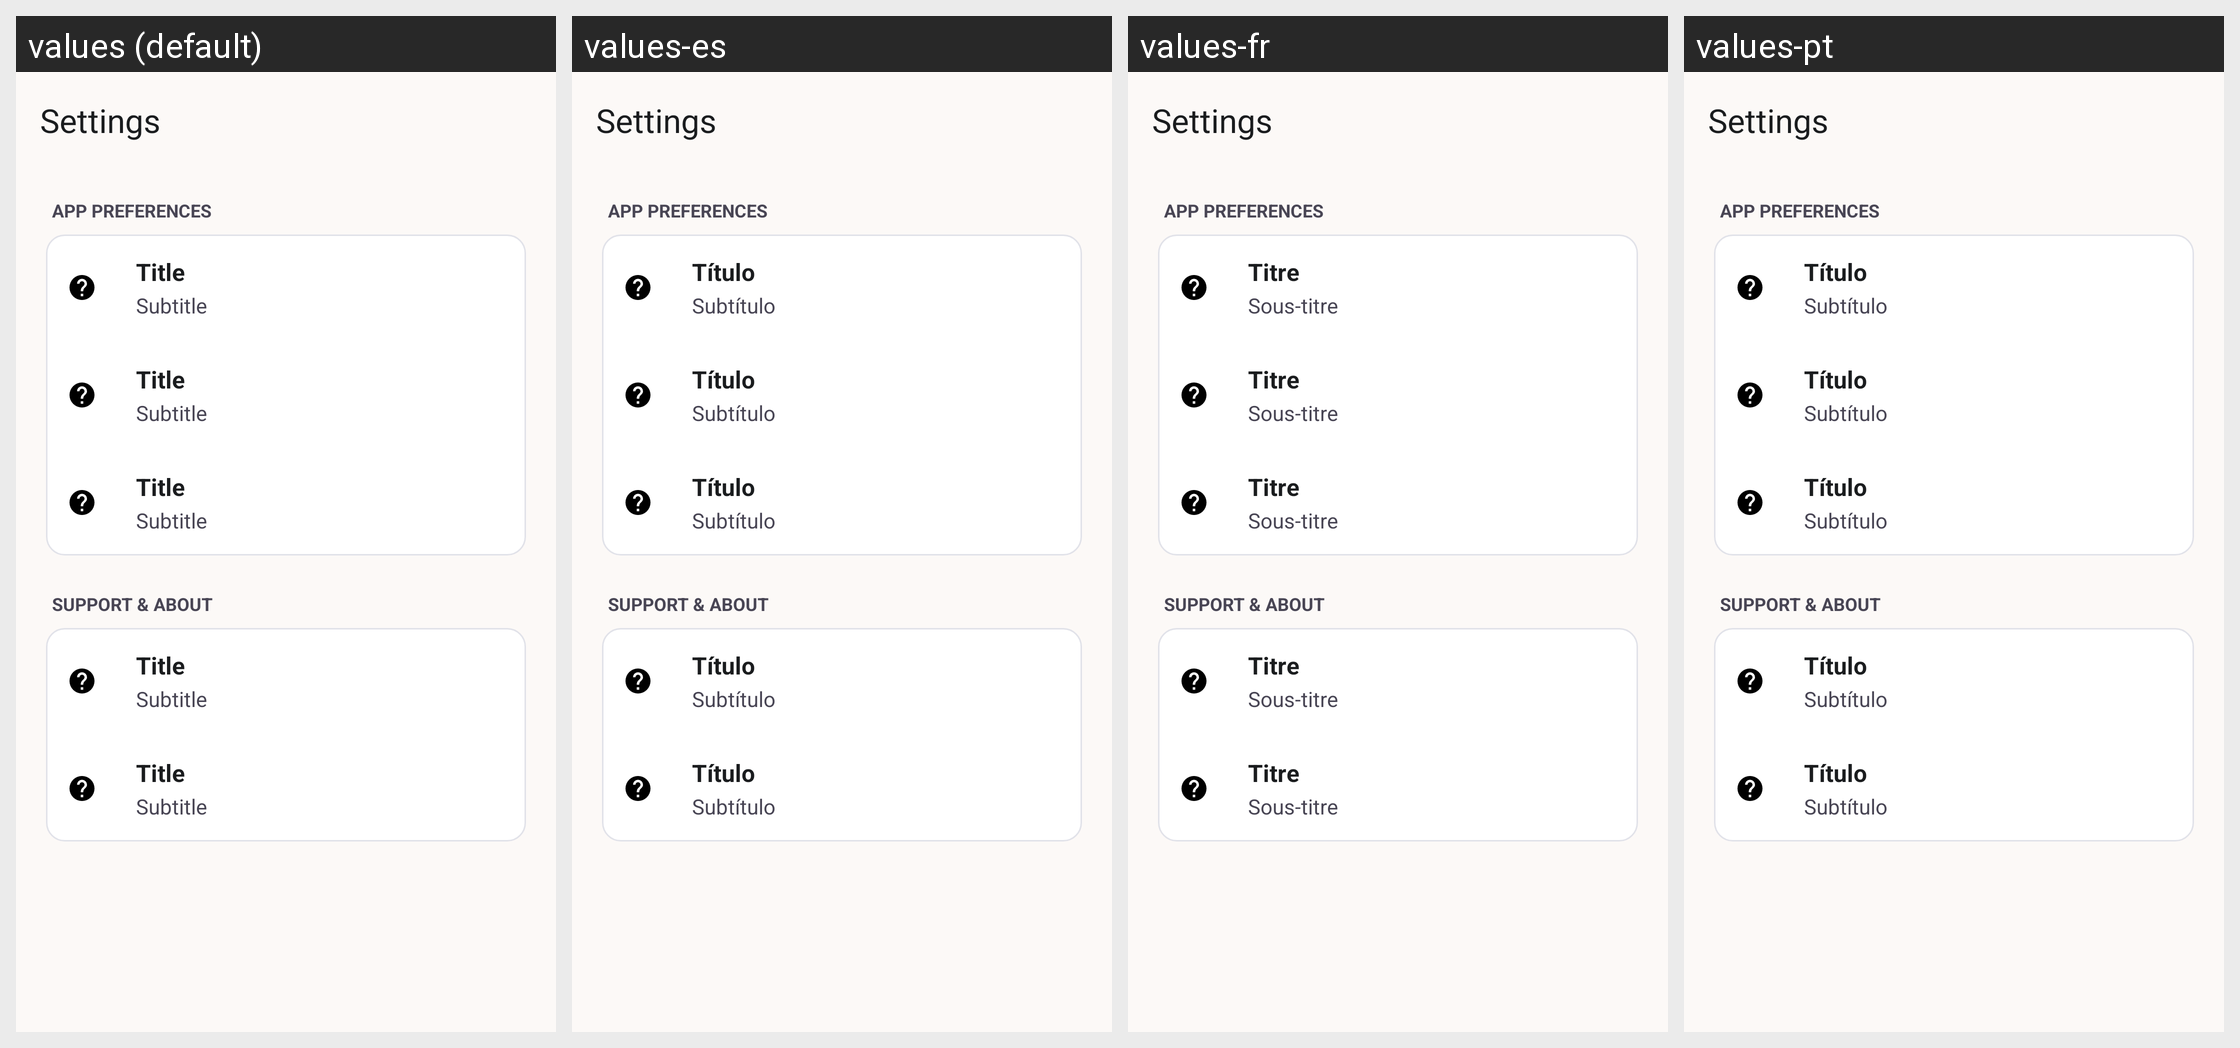

The same Android screen rendered under several of its app's locales, left to right. List the strings drawn on it with the default value and each locale's translation.
Android screen res/layout/activity_settings.xml rendered under 4 locales, left to right: values (default), values-es, values-fr, values-pt. Device: Nexus 5 (rendered at 1080×1920; each locale shown at half size, 540×960, under a caption strip naming it); theme Theme.WomenSafety.
Other locales in the repository, not shown: values-ar, values-bn, values-hi.
Strings drawn on this screen, with the default value and each locale's value (text and hints the layout hard-codes, and strings that could not be matched under every locale, appear in the picture but are not listed):

settings_settings
  values: Settings
  values-es: Settings  [not translated; the default value is used]
  values-fr: Settings  [not translated; the default value is used]
  values-pt: Settings  [not translated; the default value is used]

settings_app_preferences
  values: APP PREFERENCES
  values-es: APP PREFERENCES  [not translated; the default value is used]
  values-fr: APP PREFERENCES  [not translated; the default value is used]
  values-pt: APP PREFERENCES  [not translated; the default value is used]

settings_support_amp_about
  values: SUPPORT & ABOUT
  values-es: SUPPORT & ABOUT  [not translated; the default value is used]
  values-fr: SUPPORT & ABOUT  [not translated; the default value is used]
  values-pt: SUPPORT & ABOUT  [not translated; the default value is used]

placeholder_title
  values: Title
  values-es: Título
  values-fr: Titre
  values-pt: Título

placeholder_subtitle
  values: Subtitle
  values-es: Subtítulo
  values-fr: Sous-titre
  values-pt: Subtítulo
